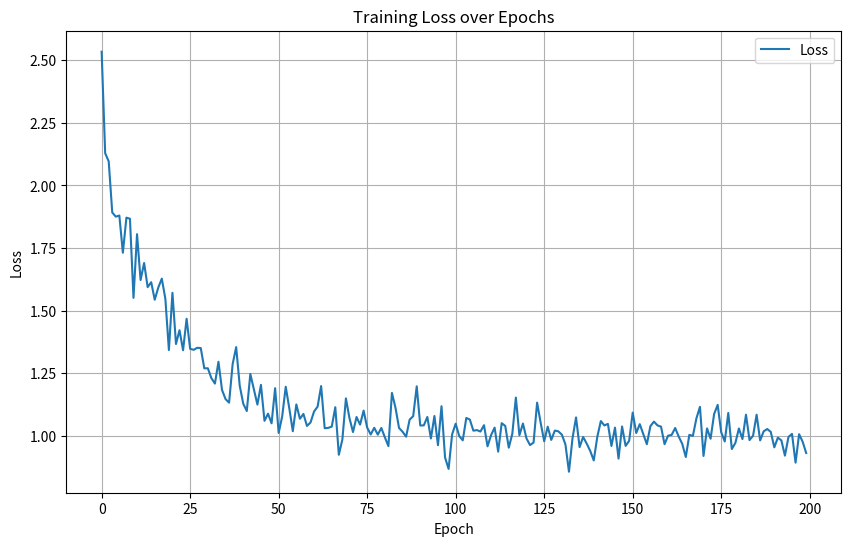

The matplotlib source for this figure:
# 导入必要的库
import matplotlib.pyplot as plt  # 用于绘图
import numpy as np

# 提供一些示例数据
x_data = np.linspace(0, 10, 5000)  # 创建一个包含5000个点的线性空间，范围从0到10
y_data = 5 * x_data + 3 + np.random.normal(0, 1, len(x_data))  # 生成带有噪声的线性数据

w = 0  # 初始化权重
b = 0  # 初始化偏差


# 定义线性回归模型的前向传播函数
def forward(x):
    return x * w + b


# 定义损失函数，衡量模型的预测与真实值之间的差距
def loss(x, y):
    y_pred = forward(x)  # 使用前向传播函数计算预测值
    return (y_pred - y) ** 2  # 返回平方损失


# 定义学习率和迭代次数
learning_rate = 0.005
num_epochs = 200
batch_size = 500  # 小批量样本的大小
losses = []  # 用于存储每个epoch的损失值

# 使用小批量随机梯度下降法更新权重和偏差
for epoch in range(num_epochs):
    # 将数据集打乱顺序
    indices = np.arange(len(x_data))
    np.random.shuffle(indices)

    for i in range(0, len(x_data), batch_size):
        # 选择小批量样本
        batch_indices = indices[i:i + batch_size]
        x_batch = x_data[batch_indices]
        y_batch = y_data[batch_indices]

        # 计算模型的预测值
        y_pred = forward(x_batch)
        # 计算平均损失值
        loss_val = np.mean(loss(x_batch, y_batch))

        # 计算梯度
        dw = np.mean(2 * x_batch * (y_pred - y_batch))  # 权重的梯度
        db = np.mean(2 * (y_pred - y_batch))  # 偏差的梯度

        # 更新权重和偏差
        w = w - learning_rate * dw  # 使用梯度下降法更新权重
        b = b - learning_rate * db  # 使用梯度下降法更新偏差
    losses.append(loss_val)  # 将最后一个小批量的损失值添加到损失列表中

# 绘制训练损失随epoch的变化图
plt.figure(figsize=(10, 6))
plt.plot(range(num_epochs), losses, label='Loss')
plt.xlabel('Epoch')
plt.ylabel('Loss')
plt.title('Training Loss over Epochs')
plt.legend()
plt.grid(True)
plt.show()

# 打印最终的权重和偏差
print("最终的权重 w:", w)
print("最终的偏差 b:", b)
